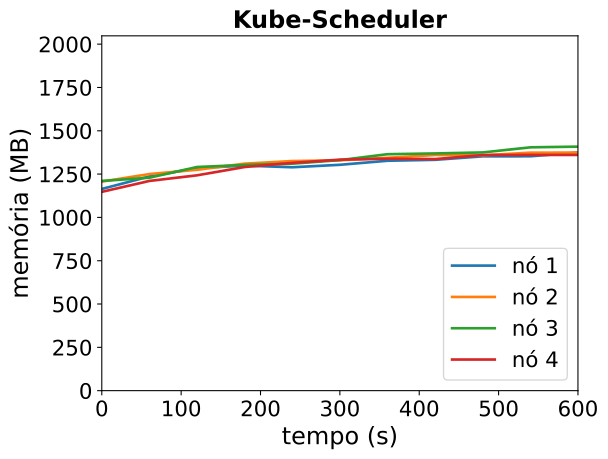

Values plotted in this chart, from the file beside it:
timestamp, ppgcc-m02_pod_amount, ppgcc-m02_memory, ppgcc-m02_cpu, ppgcc-m03_pod_amount, ppgcc-m03_memory, ppgcc-m03_cpu, ppgcc-m04_pod_amount, ppgcc-m04_memory, ppgcc-m04_cpu, ppgcc-m05_pod_amount, ppgcc-m05_memory, ppgcc-m05_cpu
0, 5, 1192200, 45785251, 5, 1235760, 61558207, 5, 1239436, 71774508, 5, 1175128, 33412820
60, 5, 1266120, 75377683, 5, 1280244, 59999498, 5, 1258708, 45478546, 5, 1239544, 73112177
120, 5, 1315488, 69777210, 5, 1305456, 64426737, 5, 1321936, 79297593, 5, 1272808, 55594064
180, 5, 1330140, 73105658, 5, 1341624, 79856520, 5, 1333948, 69293686, 5, 1321912, 96170750
240, 5, 1320372, 58722492, 5, 1357068, 71178160, 5, 1341604, 101476236, 5, 1346200, 99114415
300, 5, 1334892, 103113170, 5, 1361424, 85957426, 5, 1362724, 107346525, 5, 1365340, 66960167
360, 5, 1358784, 101208694, 5, 1376340, 89058912, 5, 1397572, 126095996, 5, 1371016, 93001067
420, 5, 1364328, 95669536, 5, 1392708, 118389176, 5, 1402060, 128298585, 5, 1368640, 102660719
480, 5, 1384920, 113495675, 5, 1390860, 126517673, 5, 1408000, 144254603, 5, 1392532, 112791988
540, 5, 1385184, 118543558, 5, 1406700, 151651253, 5, 1438228, 164652643, 5, 1393192, 111996661
600, 5, 1407624, 156310359, 5, 1406964, 138248628, 5, 1442320, 152104708, 5, 1393192, 118663731
